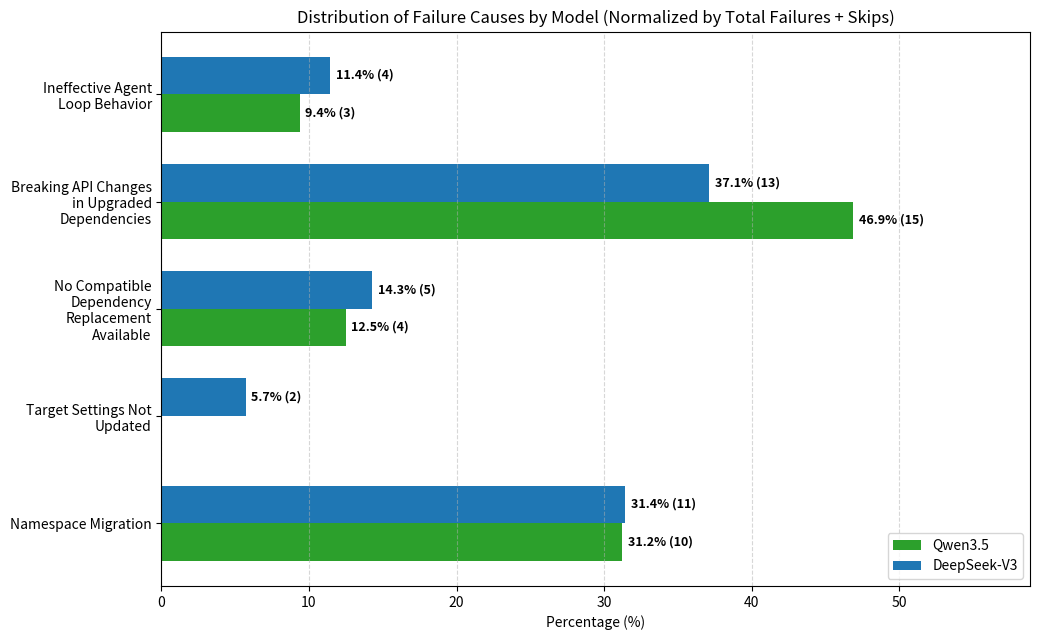

Generate this figure with matplotlib: (Note: this script raises an exception after producing the figure.)
#!/usr/bin/env python3
import matplotlib.pyplot as plt
import numpy as np
from pathlib import Path

# Data (5 categories)
categories = [
    "Namespace Migration",
    "Target Settings Not\nUpdated",
    "No Compatible\nDependency\nReplacement\nAvailable",
    "Breaking API Changes\nin Upgraded\nDependencies",
    "Ineffective Agent\nLoop Behavior"
]

# Total failures (including the 4 skipped codebases)
ds_total = 35
qw_total = 32

# Counts (skipped codebases included in Dependency category)
ds_counts = [11, 2, 5, 13, 4]
qw_counts = [10, 0, 4, 15, 3]

# Percentages
ds_pct = [c / ds_total * 100 for c in ds_counts]
qw_pct = [c / qw_total * 100 for c in qw_counts]

# Plot setup
y = np.arange(len(categories))
height = 0.35

fig, ax = plt.subplots(figsize=(10.5, 6.5))

# Grouped horizontal bars
rects_qw = ax.barh(y - height/2, qw_pct, height, label='Qwen3.5', color='#2ca02c')
rects_ds = ax.barh(y + height/2, ds_pct, height, label='DeepSeek-V3', color='#1f77b4')

# Labeling and styling
ax.set_xlabel('Percentage (%)')
ax.set_title('Distribution of Failure Causes by Model (Normalized by Total Failures + Skips)')
ax.set_yticks(y)
ax.set_yticklabels(categories)
ax.set_xlim(0, max(max(ds_pct), max(qw_pct)) + 12)  # Expanded to fit the text labels
ax.grid(axis='x', linestyle='--', alpha=0.5)

# Add values on right of bars (percentage and counts)
def autolabel(rects, counts):
    for i, rect in enumerate(rects):
        width = rect.get_width()
        count = counts[i]
        if width > 0:
            ax.annotate(f'{width:.1f}% ({count})',
                        xy=(width, rect.get_y() + rect.get_height() / 2),
                        xytext=(4, 0),  # 4 points horizontal offset
                        textcoords="offset points",
                        ha='left', va='center', fontsize=9, fontweight='semibold')

autolabel(rects_qw, qw_counts)
autolabel(rects_ds, ds_counts)

ax.legend(loc='lower right')
plt.tight_layout()

# Save path
artifact_dir = Path(__file__).resolve().parent
artifact_dir.mkdir(parents=True, exist_ok=True)
save_path = artifact_dir / "failure_distribution.png"

plt.savefig(save_path, dpi=300)
print(f"Chart saved to {save_path}")
